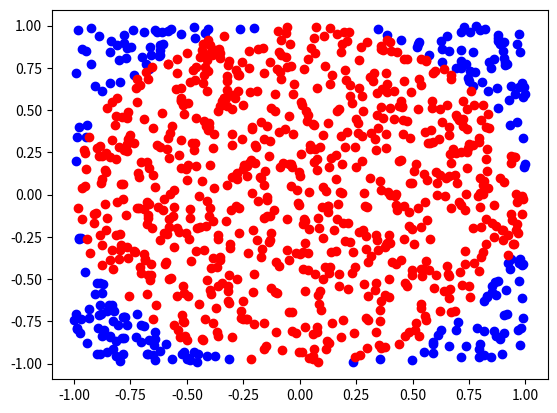
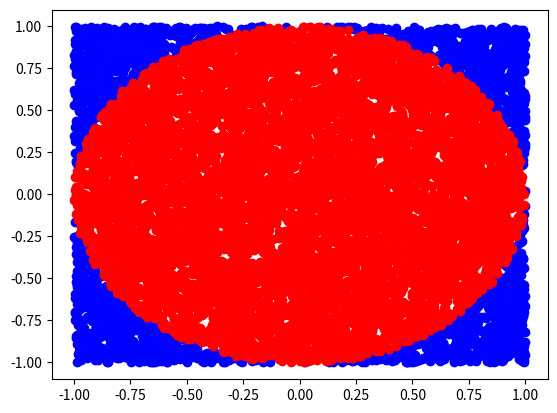
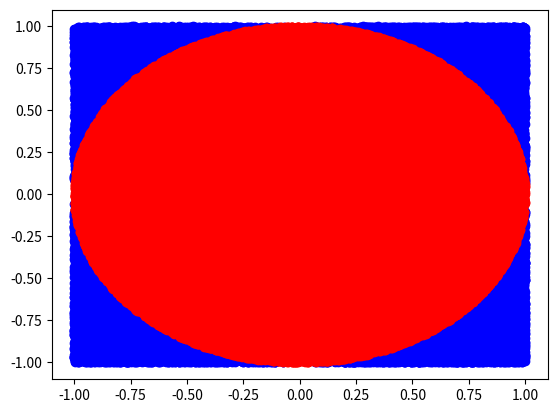

Reproduce these figures in Python, in order.

"""
Solutions to module 4
Review date:
"""

student = ""
reviewer = ""

import random as r
import matplotlib.pyplot as plt 
import math     #To print the constant for pi

def approximate_pi(n):
    coordinates = {
        'X':[r.uniform(-1,1) for x in range(n)] ,
        'Y':[r.uniform(-1,1) for x in range(n)] ,
        'X_circle':[] , 
        'Y_circle':[] ,
        'X_outside':[] ,
        'Y_outside':[]
    }
    
    for index in range(len(coordinates['X'])):
        if (coordinates['X'][index]**2 + coordinates['Y'][index]**2) <= 1:
            coordinates['X_circle'].append(coordinates['X'][index])
            coordinates['Y_circle'].append(coordinates['Y'][index])
        else:
            coordinates['X_outside'].append(coordinates['X'][index])
            coordinates['Y_outside'].append(coordinates['Y'][index])
        
    plt.scatter(coordinates['X_outside'], coordinates['Y_outside'], color='blue')
    plt.scatter(coordinates['X_circle'], coordinates['Y_circle'], color='red')
    
    plt.show()
    
    return (4*len(coordinates['X_circle'])/n)
    
def main():
    dots = [1000, 10000, 100000]
    for n in dots:
        print(f'approximation of pi: {approximate_pi(n)}')
    print(f'builtin constant pi: {math.pi}')
    
if __name__ == '__main__':
	main()
